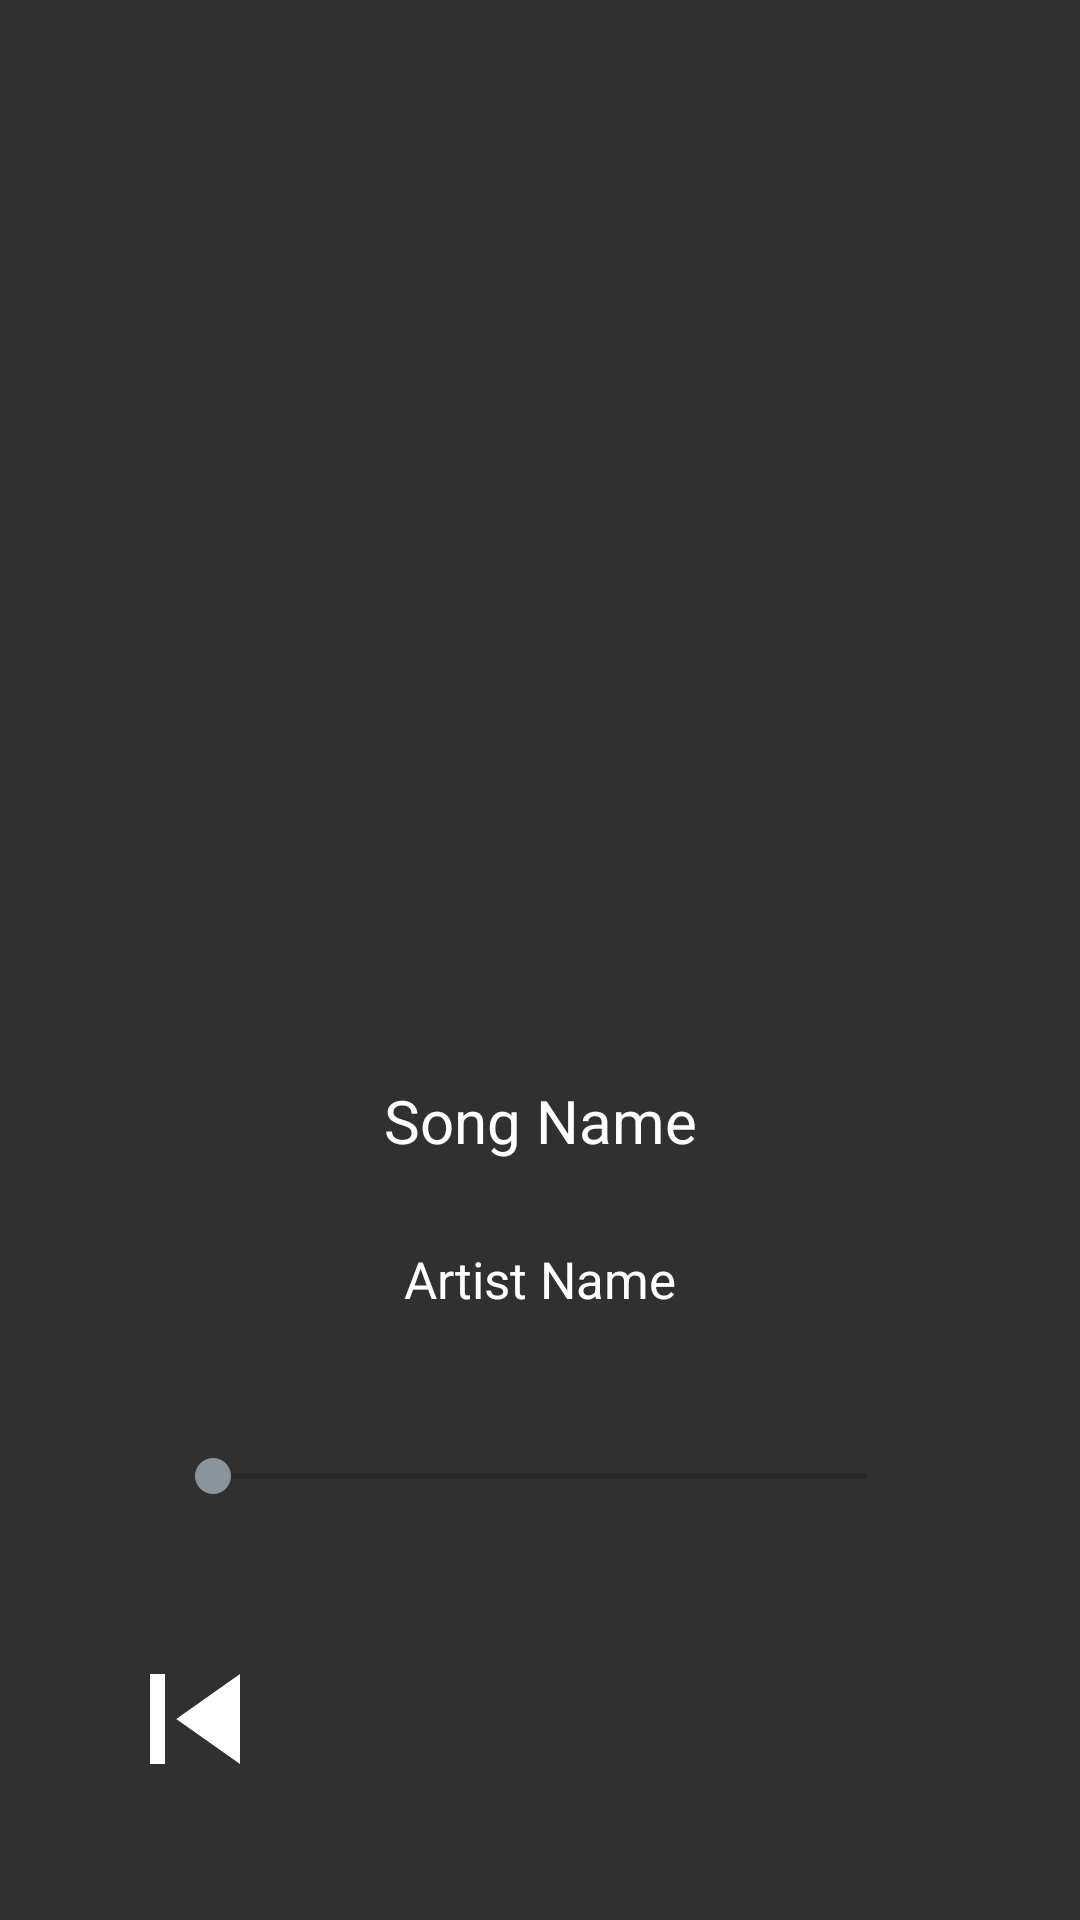

Layout XML and referenced resources for this Android screen:
<!-- AndroidManifest.xml: application theme AppTheme -->
<!-- res/layout/activity_player.xml -->
<?xml version="1.0" encoding="utf-8"?>
<LinearLayout xmlns:android="http://schemas.android.com/apk/res/android"
    xmlns:app="http://schemas.android.com/apk/res-auto"
    xmlns:tools="http://schemas.android.com/tools"
    android:layout_width="match_parent"
    android:layout_height="match_parent"
    android:orientation="vertical"
    android:weightSum="10"
    tools:context=".activities.PlayerActivity">
    
    <LinearLayout
        android:layout_width="match_parent"
        android:layout_height="0dp"
        android:layout_weight="7"
        android:orientation="vertical"
        android:background="@color/colorPrimary"
        android:gravity="center">

        <ImageView
            android:layout_marginTop="20dp"
            android:id="@+id/imageplayer"
            android:layout_width="320dp"
            android:layout_height="320dp" />
        <LinearLayout
            android:layout_width="match_parent"
            android:layout_height="match_parent"
            android:orientation="vertical"
            android:weightSum="10">


        <TextView
            android:layout_width="match_parent"
            android:layout_height="match_parent"
            android:text="Song Name"
            android:textAlignment="center"
            android:textSize="20sp"
            android:layout_marginTop="20dp"
            android:singleLine="true"
            android:textColor="#ffff"
            android:id="@+id/song_name"
            android:layout_weight="4"
            />
        <TextView
            android:layout_width="match_parent"
            android:layout_height="match_parent"
            android:text="Artist Name"
            android:textAlignment="center"
            android:textSize="17sp"
            android:singleLine="true"
            android:textColor="#ffff"
            android:id="@+id/artist_name"
            android:layout_marginTop="10dp"
            android:layout_weight="6"
            />
        </LinearLayout>

    </LinearLayout>
    <LinearLayout
        android:layout_width="match_parent"
        android:layout_height="0dp"
        android:layout_weight="3"
android:background="@color/colorPrimary"
        >
        <RelativeLayout
            android:layout_width="match_parent"
            android:layout_height="match_parent"
            android:padding="5dp"
            >
            <TextView
                android:layout_width="wrap_content"
                android:layout_height="wrap_content"
                android:layout_marginTop="30dp"
                android:layout_marginLeft="30dp"
                android:id="@+id/current_time"
                android:text=""/>
            <TextView
                android:layout_width="wrap_content"
                android:layout_height="wrap_content"
                android:layout_marginTop="30dp"
                android:layout_alignParentRight="true"
                android:layout_marginRight="30dp"
                android:text=""
                android:id="@+id/total_time" />
            <SeekBar
                android:layout_width="match_parent"
                android:layout_height="wrap_content"
                android:id="@+id/seek"
                android:layout_alignParentTop="true"
                android:layout_marginLeft="50dp"
                android:layout_marginRight="50dp"
                android:layout_marginTop="30dp"/>
            <ImageView
                android:layout_width="60dp"
                android:layout_height="60dp"
                android:layout_centerHorizontal="true"
                android:background="@drawable/pause_24dp"
                android:layout_marginTop="90dp"
                android:id="@+id/pause"
                />
            <ImageView
                android:layout_width="60dp"
                android:layout_height="60dp"
                android:layout_alignParentLeft="true"
                android:background="@drawable/previous_24dp"
                android:layout_marginTop="90dp"
                android:layout_marginLeft="30dp"
                android:id="@+id/previous"
                />
            <ImageView
                android:layout_width="60dp"
                android:layout_height="60dp"
                android:layout_alignParentRight="true"
                android:background="@drawable/next_24dp"
                android:layout_marginTop="90dp"
                android:layout_marginRight="30dp"
                android:id="@+id/next"
                />
        </RelativeLayout>

    </LinearLayout>

</LinearLayout>
<!-- resources referenced by this layout -->
<resources>
  <color name="colorPrimary">#303030</color>
  <!-- drawable previous_24dp (drawable) -->
  <vector xmlns:android="http://schemas.android.com/apk/res/android"
          android:width="24dp"
          android:height="24dp"
          android:viewportWidth="24.0"
          android:viewportHeight="24.0">
      <path
          android:fillColor="#FFFF"
          android:pathData="M6,6h2v12L6,18zM9.5,12l8.5,6L18,6z"/>
  </vector>
  <style name="AppTheme" parent="Theme.AppCompat.Light.DarkActionBar">
          
           <item name="colorPrimary">@color/colorPrimary</item>
          <item name="colorPrimaryDark">@color/colorPrimaryDark</item>
          <item name="colorAccent">@color/colorAccent</item>
      </style>
  <color name="colorPrimaryDark">#303131</color>
  <color name="colorAccent">#8B949B</color>
</resources>
